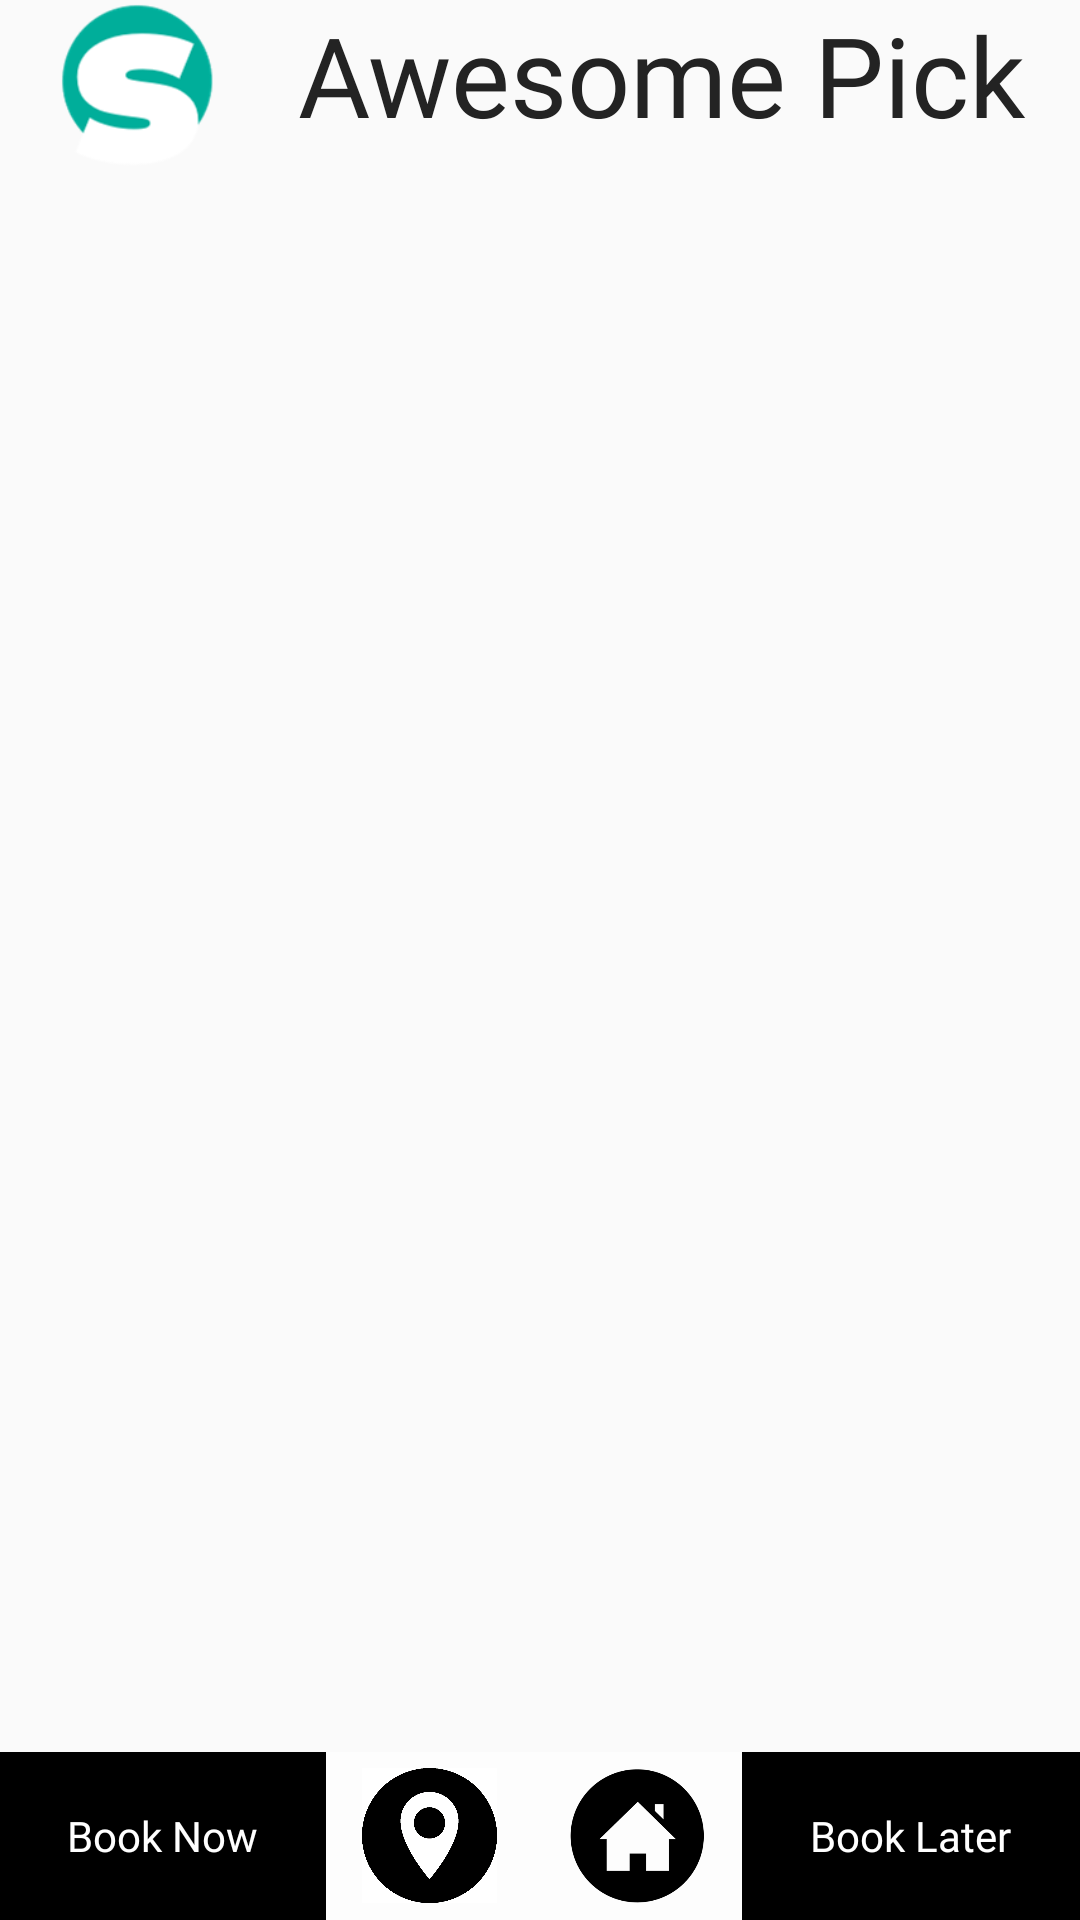

Here is an Android app screen rendered from its layout file. Give the layout XML and the strings, colors and styles it references.
<!-- AndroidManifest.xml: activity theme AppTheme.NoActionBar -->
<!-- res/layout/activity_user_home.xml -->
<?xml version="1.0" encoding="utf-8"?>
<RelativeLayout xmlns:android="http://schemas.android.com/apk/res/android"
    xmlns:app="http://schemas.android.com/apk/res-auto"
    xmlns:tools="http://schemas.android.com/tools"
    android:layout_width="match_parent"
    android:layout_height="match_parent"
    tools:context=".user.UserHomeActivity">

    <include layout="@layout/common_header"/>

    <include layout="@layout/activity_main"/>

    <include layout="@layout/bottom_bar_lay"/>

</RelativeLayout>
<!-- res/layout/common_header.xml (included above) -->
<?xml version="1.0" encoding="utf-8"?>
<LinearLayout xmlns:android="http://schemas.android.com/apk/res/android"
    xmlns:tools="http://schemas.android.com/tools"
    android:layout_width="match_parent"
    android:layout_height="wrap_content"
    android:id="@+id/header_container"
    android:orientation="vertical">

    <LinearLayout
        android:id="@+id/toolbar"
        android:layout_width="match_parent"
        android:layout_height="?attr/actionBarSize"
        android:orientation="horizontal"
        android:weightSum="3">

        <ImageView
            android:id="@+id/back_button"
            android:layout_width="50dp"
            android:layout_height="wrap_content"
            android:layout_gravity="center_vertical"
            android:layout_weight=".4"
            android:scaleType="centerInside"
            android:src="@drawable/logo_back_top" />

        <TextView
            android:id="@+id/logo_imageView"
            android:layout_width="0dp"
            android:layout_height="wrap_content"
            android:layout_gravity="center_vertical"
            android:layout_weight="2.5"
            android:fontFamily="@font/rockness"
            android:gravity="center"
            android:text="@string/about_us"
            android:textColor="@color/text_button_color"
            android:textSize="37sp"
            tools:ignore="RtlSymmetry" />

    </LinearLayout>

</LinearLayout>
<!-- res/layout/activity_main.xml (included above) -->
<?xml version="1.0" encoding="utf-8"?>
<LinearLayout xmlns:android="http://schemas.android.com/apk/res/android"
    xmlns:app="http://schemas.android.com/apk/res-auto"
    xmlns:tools="http://schemas.android.com/tools"
    android:layout_width="match_parent"
    android:layout_height="match_parent"
    android:orientation="vertical"
    tools:context=".MainActivity">

    <LinearLayout
        android:orientation="vertical"
        android:layout_width="match_parent"
        android:layout_height="match_parent">

        <LinearLayout
            android:id="@+id/hot_list_top"
            android:layout_width="match_parent"
            android:layout_height="wrap_content"
            android:layout_below="@+id/header_container"
            android:orientation="vertical">

            <androidx.recyclerview.widget.RecyclerView
                android:id="@+id/hot_salon_list"
                android:layout_width="match_parent"
                android:layout_height="wrap_content"
                android:layout_marginTop="?attr/actionBarSize"
                tools:ignore="MissingConstraints"
                tools:itemCount="2"/>
        </LinearLayout>

        <LinearLayout
            android:id="@+id/home_list"
            android:layout_width="match_parent"
            android:layout_height="match_parent"
            android:layout_below="@+id/hot_list_top"
            android:orientation="vertical">

            <androidx.recyclerview.widget.RecyclerView
                android:id="@+id/home_salon_list_view"
                android:layout_width="match_parent"
                android:layout_height="match_parent"
                android:layout_marginBottom="?attr/actionBarSize"/>
        </LinearLayout>

    </LinearLayout>
</LinearLayout>
<!-- res/layout/bottom_bar_lay.xml (included above) -->
<?xml version="1.0" encoding="utf-8"?>
<LinearLayout xmlns:android="http://schemas.android.com/apk/res/android"
    android:layout_width="match_parent"
    android:layout_height="?attr/actionBarSize"
    android:background="@color/status_bar_top"
    android:layout_alignParentBottom="true"
    android:layout_gravity="bottom"
    android:orientation="horizontal"
    android:weightSum="4">


    <RelativeLayout
        android:id="@+id/btn_lay_now"
        android:layout_width="wrap_content"
        android:layout_height="match_parent"
        android:layout_weight="1.3"
        android:background="@color/bottom_btn_background"
        android:gravity="center">

        <TextView
            android:id="@+id/txt_now"
            android:layout_width="wrap_content"
            android:layout_height="wrap_content"
            android:layout_centerHorizontal="true"
            android:layout_centerVertical="true"
            android:fontFamily="@font/montserrat_bold"
            android:text="@string/bottom_now"
            android:textColor="@color/text_color"
            android:textSize="@dimen/text_size_14sp"
            android:visibility="visible" />

    </RelativeLayout>

    <RelativeLayout
        android:id="@+id/btn_lay_map"
        android:layout_width="wrap_content"
        android:layout_height="match_parent"
        android:layout_weight=".7"
        android:gravity="center"
        android:visibility="visible">

        <ImageView
            android:id="@+id/img_map"
            android:layout_width="45dp"
            android:layout_height="45dp"
            android:layout_centerHorizontal="true"
            android:layout_centerVertical="true"
            android:src="@drawable/map" />

    </RelativeLayout>

    <RelativeLayout
        android:id="@+id/btn_lay_list"
        android:layout_width="wrap_content"
        android:layout_height="match_parent"
        android:layout_weight=".7"
        android:gravity="center">

        <ImageView
            android:id="@+id/img_home"
            android:layout_width="45dp"
            android:layout_height="45dp"
            android:layout_centerHorizontal="true"
            android:layout_centerVertical="true"
            android:src="@drawable/home_btn_icon" />

    </RelativeLayout>

    <RelativeLayout
        android:id="@+id/btn_home_list"
        android:layout_width="wrap_content"
        android:layout_height="match_parent"
        android:layout_weight=".7"
        android:gravity="center"
        android:visibility="gone">

        <ImageView
            android:id="@+id/img_list"
            android:layout_width="45dp"
            android:layout_height="45dp"
            android:layout_centerHorizontal="true"
            android:layout_centerVertical="true"
            android:src="@drawable/list_icon"
            android:visibility="gone"/>

    </RelativeLayout>

    <RelativeLayout
        android:id="@+id/btn_lay_later"
        android:layout_width="wrap_content"
        android:layout_height="match_parent"
        android:layout_weight="1.3"
        android:background="@color/bottom_btn_background"
        android:gravity="center">

        <TextView
            android:id="@+id/txt_later"
            android:layout_width="wrap_content"
            android:layout_height="wrap_content"
            android:layout_centerHorizontal="true"
            android:layout_centerVertical="true"
            android:fontFamily="@font/montserrat_bold"
            android:text="@string/bottom_later"
            android:textColor="@color/text_color"
            android:textSize="@dimen/text_size_14sp"
            android:visibility="visible" />
    </RelativeLayout>

</LinearLayout>
<!-- resources referenced by this layout -->
<resources>
  <color name="bottom_btn_background">#000000</color>
  <color name="status_bar_top">#7FFFFFFF</color>
  <color name="text_button_color">#232323</color>
  <color name="text_color">#FFFFFF</color>
  <dimen name="text_size_14sp">14sp</dimen>
  <!-- drawable home_btn_icon: png bitmap (drawable, 12253 bytes) -->
  <!-- drawable list_icon: png bitmap (drawable, 9260 bytes) -->
  <!-- drawable logo_back_top: png bitmap (drawable, 6604 bytes) -->
  <!-- drawable map: png bitmap (drawable, 16508 bytes) -->
  <string name="about_us">Awesome Pick For You</string>
  <string name="bottom_later">Book Later</string>
  <string name="bottom_now">Book Now</string>
  <style name="AppTheme.NoActionBar">
          <item name="windowActionBar">false</item>
          <item name="windowNoTitle">true</item>
      </style>
</resources>
